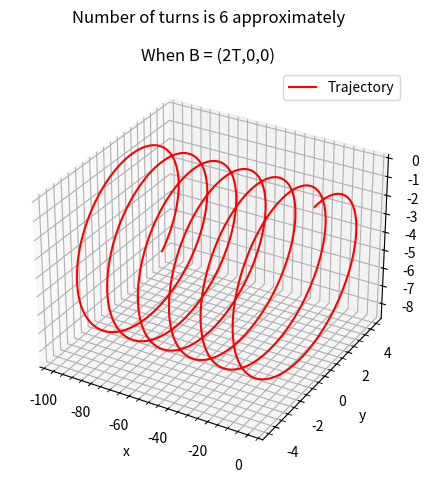

Here is the Python script that generated this plot:
from scipy.integrate import odeint
import matplotlib.pyplot as plt
import numpy as np 

m, q, Bx = 1, 1, 2
v, theta = 10, 2*np.pi/3

def dS_dt(S, t):
    x, y, z, vx, vy, vz = S
    dx_dt = vx
    dy_dt = vy
    dz_dt = vz
    dvx_dt = 0
    dvy_dt = (q*vz*Bx)/m
    dvz_dt = -(q*vy*Bx)/m
    return [dx_dt, dy_dt, dz_dt, dvx_dt, dvy_dt, dvz_dt]

t = np.linspace(0, 20, 1001)
S0 = (0, 0, 0, v*np.cos(theta), v*np.sin(theta), 0)
sol = odeint(dS_dt, S0, t)
x, y, z, vx, vy, vz = sol.T[0], sol.T[1], sol.T[2], sol.T[3], sol.T[4], sol.T[5]

fig = plt.figure()
ax= fig.add_subplot(projection="3d")
ax.plot(x,y,z, color="red",label="Trajectory")
ax.set_xlabel("x")
ax.set_ylabel("y")
ax.set_zlabel("z")
ax.set_title("When B = (2T,0,0)")
ax.grid(which="major")
ax.grid(which="minor",linestyle="--")
ax.minorticks_on()
fig.suptitle("Number of turns is 6 approximately")
fig.tight_layout()
plt.legend()
plt.show()